The GitHub repository RohitKumarkolli/cat-dog-classifier contains a labelled image folder "data" with 2 categories: cats, dogs. Examples follow, each with its label.

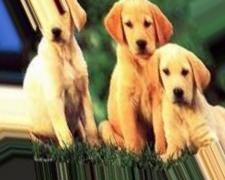
Label: dogs

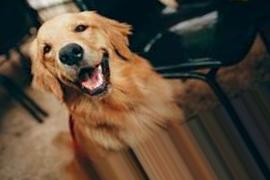
Label: dogs

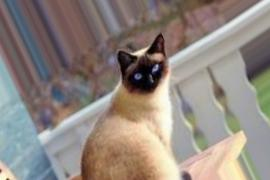
Label: cats

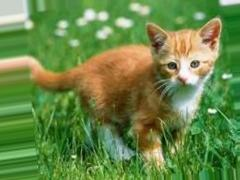
Label: cats

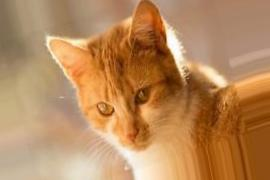
Label: cats

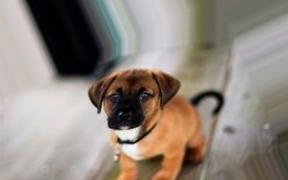
Label: dogs
